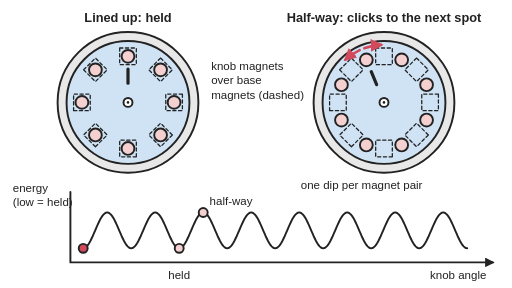
t = 0.00 s
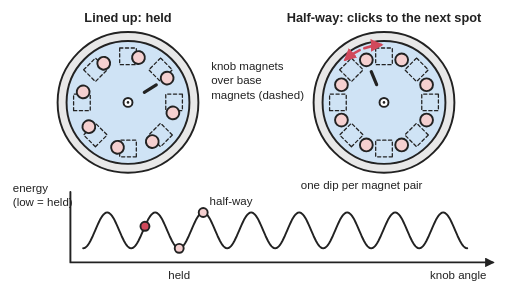
t = 0.98 s
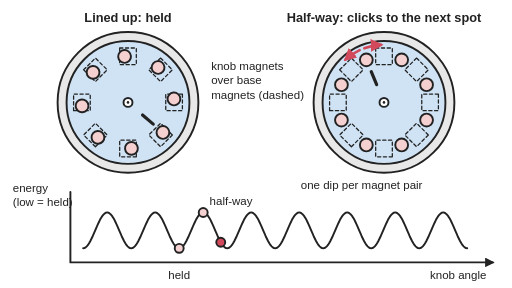
t = 2.01 s
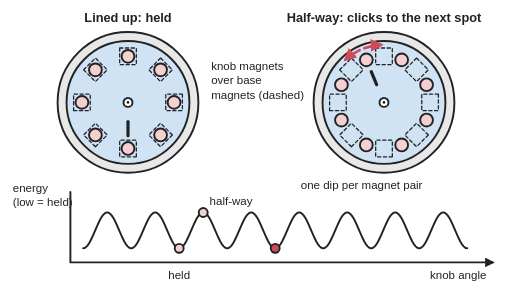
t = 3.00 s
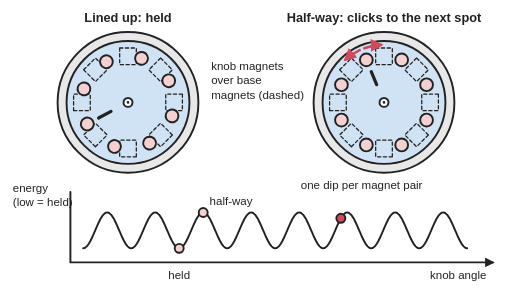
t = 4.03 s
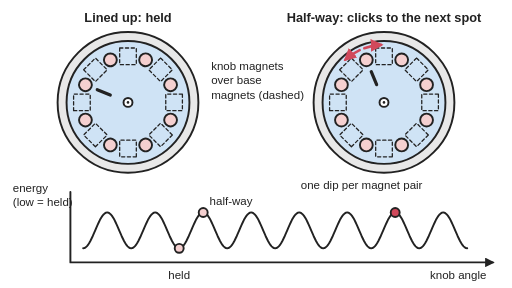
t = 4.90 s

The animated SVG that drew these frames (rendered in a browser with its animation timeline set to each time). Animation: 2 SMIL elements (animateMotion=1,animateTransform=1); one cycle of 6.00 s, repeats indefinitely.

<svg xmlns="http://www.w3.org/2000/svg" viewBox="0 0 800 450" width="800" height="450" role="img">
<title>Top view of a knob with eight magnets over a base with eight magnets, shown lined up and held, and half-way round where each magnet is pulled both back and forward so the knob clicks into the next spot; a graph below shows the energy dipping once for every lined-up position. In the animation the left knob is turned round one click at a time: it resists up to half-way, then snaps into the next spot, while a red dot runs along the energy curve.</title>
<rect width="800" height="450" fill="#ffffff"/>
<defs>
<marker id="ah" viewBox="0 0 10 10" refX="8" refY="5" markerWidth="5" markerHeight="5" orient="auto-start-reverse"><path d="M0,0 L10,5 L0,10 z" fill="#d1495b"/></marker>
<marker id="ak" viewBox="0 0 10 10" refX="8" refY="5" markerWidth="5" markerHeight="5" orient="auto"><path d="M0,0 L10,5 L0,10 z" fill="#222"/></marker>
</defs>
<g stroke-linejoin="round" stroke-linecap="round">
<circle cx="200" cy="160" r="110" fill="#e8e8e8" stroke="#222" stroke-width="3"/>
<circle cx="200" cy="160" r="96" fill="#cfe3f5" stroke="#222" stroke-width="3"/>
<rect x="187.0" y="75.0" width="26" height="26" fill="none" stroke="#222" stroke-width="2" stroke-dasharray="5 4" transform="rotate(0.0 200.0 88.0)"/>
<rect x="136.1" y="96.1" width="26" height="26" fill="none" stroke="#222" stroke-width="2" stroke-dasharray="5 4" transform="rotate(-45.0 149.1 109.1)"/>
<rect x="115.0" y="147.0" width="26" height="26" fill="none" stroke="#222" stroke-width="2" stroke-dasharray="5 4" transform="rotate(-90.0 128.0 160.0)"/>
<rect x="136.1" y="197.9" width="26" height="26" fill="none" stroke="#222" stroke-width="2" stroke-dasharray="5 4" transform="rotate(-135.0 149.1 210.9)"/>
<rect x="187.0" y="219.0" width="26" height="26" fill="none" stroke="#222" stroke-width="2" stroke-dasharray="5 4" transform="rotate(-180.0 200.0 232.0)"/>
<rect x="237.9" y="197.9" width="26" height="26" fill="none" stroke="#222" stroke-width="2" stroke-dasharray="5 4" transform="rotate(-225.0 250.9 210.9)"/>
<rect x="259.0" y="147.0" width="26" height="26" fill="none" stroke="#222" stroke-width="2" stroke-dasharray="5 4" transform="rotate(-270.0 272.0 160.0)"/>
<rect x="237.9" y="96.1" width="26" height="26" fill="none" stroke="#222" stroke-width="2" stroke-dasharray="5 4" transform="rotate(-315.0 250.9 109.1)"/>
<g><animateTransform attributeName="transform" type="rotate" dur="6s" repeatCount="indefinite" keyTimes="0.0000;0.0167;0.0333;0.0500;0.0667;0.0767;0.0867;0.1250;0.1417;0.1583;0.1750;0.1917;0.2017;0.2117;0.2500;0.2667;0.2833;0.3000;0.3167;0.3267;0.3367;0.3750;0.3917;0.4083;0.4250;0.4417;0.4517;0.4617;0.5000;0.5167;0.5333;0.5500;0.5667;0.5767;0.5867;0.6250;0.6417;0.6583;0.6750;0.6917;0.7017;0.7117;0.7500;0.7667;0.7833;0.8000;0.8167;0.8267;0.8367;0.8750;0.8917;0.9083;0.9250;0.9417;0.9517;0.9617;1.0000" values="0 200 160;3.5 200 160;11.2 200 160;19 200 160;22.5 200 160;28.1 200 160;45 200 160;45 200 160;48.5 200 160;56.2 200 160;64 200 160;67.5 200 160;73.1 200 160;90 200 160;90 200 160;93.5 200 160;101.2 200 160;109 200 160;112.5 200 160;118.1 200 160;135 200 160;135 200 160;138.5 200 160;146.2 200 160;154 200 160;157.5 200 160;163.1 200 160;180 200 160;180 200 160;183.5 200 160;191.2 200 160;199 200 160;202.5 200 160;208.1 200 160;225 200 160;225 200 160;228.5 200 160;236.2 200 160;244 200 160;247.5 200 160;253.1 200 160;270 200 160;270 200 160;273.5 200 160;281.2 200 160;289 200 160;292.5 200 160;298.1 200 160;315 200 160;315 200 160;318.5 200 160;326.2 200 160;334 200 160;337.5 200 160;343.1 200 160;360 200 160;360 200 160"/>
<circle cx="200.0" cy="88.0" r="10" fill="#f5d0d0" stroke="#222" stroke-width="3"/>
<circle cx="149.1" cy="109.1" r="10" fill="#f5d0d0" stroke="#222" stroke-width="3"/>
<circle cx="128.0" cy="160.0" r="10" fill="#f5d0d0" stroke="#222" stroke-width="3"/>
<circle cx="149.1" cy="210.9" r="10" fill="#f5d0d0" stroke="#222" stroke-width="3"/>
<circle cx="200.0" cy="232.0" r="10" fill="#f5d0d0" stroke="#222" stroke-width="3"/>
<circle cx="250.9" cy="210.9" r="10" fill="#f5d0d0" stroke="#222" stroke-width="3"/>
<circle cx="272.0" cy="160.0" r="10" fill="#f5d0d0" stroke="#222" stroke-width="3"/>
<circle cx="250.9" cy="109.1" r="10" fill="#f5d0d0" stroke="#222" stroke-width="3"/>
<line x1="200.0" y1="130.0" x2="200.0" y2="108.0" stroke="#222" stroke-width="5"/>
</g>
<circle cx="200" cy="160" r="7" fill="#ffffff" stroke="#222" stroke-width="3"/><circle cx="200" cy="160" r="2" fill="#222"/>
<circle cx="600" cy="160" r="110" fill="#e8e8e8" stroke="#222" stroke-width="3"/>
<circle cx="600" cy="160" r="96" fill="#cfe3f5" stroke="#222" stroke-width="3"/>
<rect x="587.0" y="75.0" width="26" height="26" fill="none" stroke="#222" stroke-width="2" stroke-dasharray="5 4" transform="rotate(0.0 600.0 88.0)"/>
<rect x="536.1" y="96.1" width="26" height="26" fill="none" stroke="#222" stroke-width="2" stroke-dasharray="5 4" transform="rotate(-45.0 549.1 109.1)"/>
<rect x="515.0" y="147.0" width="26" height="26" fill="none" stroke="#222" stroke-width="2" stroke-dasharray="5 4" transform="rotate(-90.0 528.0 160.0)"/>
<rect x="536.1" y="197.9" width="26" height="26" fill="none" stroke="#222" stroke-width="2" stroke-dasharray="5 4" transform="rotate(-135.0 549.1 210.9)"/>
<rect x="587.0" y="219.0" width="26" height="26" fill="none" stroke="#222" stroke-width="2" stroke-dasharray="5 4" transform="rotate(-180.0 600.0 232.0)"/>
<rect x="637.9" y="197.9" width="26" height="26" fill="none" stroke="#222" stroke-width="2" stroke-dasharray="5 4" transform="rotate(-225.0 650.9 210.9)"/>
<rect x="659.0" y="147.0" width="26" height="26" fill="none" stroke="#222" stroke-width="2" stroke-dasharray="5 4" transform="rotate(-270.0 672.0 160.0)"/>
<rect x="637.9" y="96.1" width="26" height="26" fill="none" stroke="#222" stroke-width="2" stroke-dasharray="5 4" transform="rotate(-315.0 650.9 109.1)"/>
<circle cx="572.4" cy="93.5" r="10" fill="#f5d0d0" stroke="#222" stroke-width="3"/>
<circle cx="533.5" cy="132.4" r="10" fill="#f5d0d0" stroke="#222" stroke-width="3"/>
<circle cx="533.5" cy="187.6" r="10" fill="#f5d0d0" stroke="#222" stroke-width="3"/>
<circle cx="572.4" cy="226.5" r="10" fill="#f5d0d0" stroke="#222" stroke-width="3"/>
<circle cx="627.6" cy="226.5" r="10" fill="#f5d0d0" stroke="#222" stroke-width="3"/>
<circle cx="666.5" cy="187.6" r="10" fill="#f5d0d0" stroke="#222" stroke-width="3"/>
<circle cx="666.5" cy="132.4" r="10" fill="#f5d0d0" stroke="#222" stroke-width="3"/>
<circle cx="627.6" cy="93.5" r="10" fill="#f5d0d0" stroke="#222" stroke-width="3"/>
<line x1="588.5" y1="132.3" x2="580.1" y2="112.0" stroke="#222" stroke-width="5"/>
<circle cx="600" cy="160" r="7" fill="#ffffff" stroke="#222" stroke-width="3"/><circle cx="600" cy="160" r="2" fill="#222"/>
<path d="M569.2,75.4 A90,90 0 0 1 595.3,70.1" fill="none" stroke="#d1495b" stroke-width="4" marker-end="url(#ah)"/>
<path d="M562.0,78.4 A90,90 0 0 0 539.8,93.1" fill="none" stroke="#d1495b" stroke-width="4" marker-end="url(#ah)"/>
<path d="M110,300 V410 H770" fill="none" stroke="#222" stroke-width="3" marker-end="url(#ak)"/>
<path id="ecurve" d="M130.0,388.0 L131.9,387.7 133.8,386.6 135.6,384.9 137.5,382.7 139.4,379.8 141.2,376.5 143.1,372.7 145.0,368.7 146.9,364.4 148.8,360.0 150.6,355.6 152.5,351.3 154.4,347.3 156.2,343.5 158.1,340.2 160.0,337.3 161.9,335.1 163.8,333.4 165.6,332.3 167.5,332.0 169.4,332.3 171.2,333.4 173.1,335.1 175.0,337.3 176.9,340.2 178.8,343.5 180.6,347.3 182.5,351.3 184.4,355.6 186.2,360.0 188.1,364.4 190.0,368.7 191.9,372.7 193.8,376.5 195.6,379.8 197.5,382.7 199.4,384.9 201.2,386.6 203.1,387.7 205.0,388.0 206.9,387.7 208.8,386.6 210.6,384.9 212.5,382.7 214.4,379.8 216.2,376.5 218.1,372.7 220.0,368.7 221.9,364.4 223.8,360.0 225.6,355.6 227.5,351.3 229.4,347.3 231.2,343.5 233.1,340.2 235.0,337.3 236.9,335.1 238.8,333.4 240.6,332.3 242.5,332.0 244.4,332.3 246.2,333.4 248.1,335.1 250.0,337.3 251.9,340.2 253.8,343.5 255.6,347.3 257.5,351.3 259.4,355.6 261.2,360.0 263.1,364.4 265.0,368.7 266.9,372.7 268.8,376.5 270.6,379.8 272.5,382.7 274.4,384.9 276.2,386.6 278.1,387.7 280.0,388.0 281.9,387.7 283.8,386.6 285.6,384.9 287.5,382.7 289.4,379.8 291.2,376.5 293.1,372.7 295.0,368.7 296.9,364.4 298.8,360.0 300.6,355.6 302.5,351.3 304.4,347.3 306.2,343.5 308.1,340.2 310.0,337.3 311.9,335.1 313.8,333.4 315.6,332.3 317.5,332.0 319.4,332.3 321.2,333.4 323.1,335.1 325.0,337.3 326.9,340.2 328.8,343.5 330.6,347.3 332.5,351.3 334.4,355.6 336.2,360.0 338.1,364.4 340.0,368.7 341.9,372.7 343.8,376.5 345.6,379.8 347.5,382.7 349.4,384.9 351.2,386.6 353.1,387.7 355.0,388.0 356.9,387.7 358.8,386.6 360.6,384.9 362.5,382.7 364.4,379.8 366.2,376.5 368.1,372.7 370.0,368.7 371.9,364.4 373.8,360.0 375.6,355.6 377.5,351.3 379.4,347.3 381.2,343.5 383.1,340.2 385.0,337.3 386.9,335.1 388.8,333.4 390.6,332.3 392.5,332.0 394.4,332.3 396.2,333.4 398.1,335.1 400.0,337.3 401.9,340.2 403.8,343.5 405.6,347.3 407.5,351.3 409.4,355.6 411.2,360.0 413.1,364.4 415.0,368.7 416.9,372.7 418.8,376.5 420.6,379.8 422.5,382.7 424.4,384.9 426.2,386.6 428.1,387.7 430.0,388.0 431.9,387.7 433.8,386.6 435.6,384.9 437.5,382.7 439.4,379.8 441.2,376.5 443.1,372.7 445.0,368.7 446.9,364.4 448.8,360.0 450.6,355.6 452.5,351.3 454.4,347.3 456.2,343.5 458.1,340.2 460.0,337.3 461.9,335.1 463.8,333.4 465.6,332.3 467.5,332.0 469.4,332.3 471.2,333.4 473.1,335.1 475.0,337.3 476.9,340.2 478.8,343.5 480.6,347.3 482.5,351.3 484.4,355.6 486.2,360.0 488.1,364.4 490.0,368.7 491.9,372.7 493.8,376.5 495.6,379.8 497.5,382.7 499.4,384.9 501.2,386.6 503.1,387.7 505.0,388.0 506.9,387.7 508.8,386.6 510.6,384.9 512.5,382.7 514.4,379.8 516.2,376.5 518.1,372.7 520.0,368.7 521.9,364.4 523.8,360.0 525.6,355.6 527.5,351.3 529.4,347.3 531.2,343.5 533.1,340.2 535.0,337.3 536.9,335.1 538.8,333.4 540.6,332.3 542.5,332.0 544.4,332.3 546.2,333.4 548.1,335.1 550.0,337.3 551.9,340.2 553.8,343.5 555.6,347.3 557.5,351.3 559.4,355.6 561.2,360.0 563.1,364.4 565.0,368.7 566.9,372.7 568.8,376.5 570.6,379.8 572.5,382.7 574.4,384.9 576.2,386.6 578.1,387.7 580.0,388.0 581.9,387.7 583.8,386.6 585.6,384.9 587.5,382.7 589.4,379.8 591.2,376.5 593.1,372.7 595.0,368.7 596.9,364.4 598.8,360.0 600.6,355.6 602.5,351.3 604.4,347.3 606.2,343.5 608.1,340.2 610.0,337.3 611.9,335.1 613.8,333.4 615.6,332.3 617.5,332.0 619.4,332.3 621.2,333.4 623.1,335.1 625.0,337.3 626.9,340.2 628.8,343.5 630.6,347.3 632.5,351.3 634.4,355.6 636.2,360.0 638.1,364.4 640.0,368.7 641.9,372.7 643.8,376.5 645.6,379.8 647.5,382.7 649.4,384.9 651.2,386.6 653.1,387.7 655.0,388.0 656.9,387.7 658.8,386.6 660.6,384.9 662.5,382.7 664.4,379.8 666.2,376.5 668.1,372.7 670.0,368.7 671.9,364.4 673.8,360.0 675.6,355.6 677.5,351.3 679.4,347.3 681.2,343.5 683.1,340.2 685.0,337.3 686.9,335.1 688.8,333.4 690.6,332.3 692.5,332.0 694.4,332.3 696.2,333.4 698.1,335.1 700.0,337.3 701.9,340.2 703.8,343.5 705.6,347.3 707.5,351.3 709.4,355.6 711.2,360.0 713.1,364.4 715.0,368.7 716.9,372.7 718.8,376.5 720.6,379.8 722.5,382.7 724.4,384.9 726.2,386.6 728.1,387.7 730.0,388.0" fill="none" stroke="#222" stroke-width="3"/>
<circle cx="280.0" cy="388" r="7" fill="#f5d0d0" stroke="#222" stroke-width="3"/>
<circle cx="317.5" cy="332" r="7" fill="#f5d0d0" stroke="#222" stroke-width="3"/>
<circle r="7" fill="#d1495b" stroke="#222" stroke-width="3"><animateMotion dur="6s" repeatCount="indefinite" calcMode="linear" keyTimes="0.0000;0.0167;0.0333;0.0500;0.0667;0.0767;0.0867;0.1250;0.1417;0.1583;0.1750;0.1917;0.2017;0.2117;0.2500;0.2667;0.2833;0.3000;0.3167;0.3267;0.3367;0.3750;0.3917;0.4083;0.4250;0.4417;0.4517;0.4617;0.5000;0.5167;0.5333;0.5500;0.5667;0.5767;0.5867;0.6250;0.6417;0.6583;0.6750;0.6917;0.7017;0.7117;0.7500;0.7667;0.7833;0.8000;0.8167;0.8267;0.8367;0.8750;0.8917;0.9083;0.9250;0.9417;0.9517;0.9617;1.0000" keyPoints="0.0000;0.0063;0.0312;0.0562;0.0625;0.0741;0.1250;0.1250;0.1313;0.1562;0.1812;0.1875;0.1991;0.2500;0.2500;0.2563;0.2812;0.3062;0.3125;0.3241;0.3750;0.3750;0.3813;0.4062;0.4312;0.4375;0.4491;0.5000;0.5000;0.5063;0.5312;0.5562;0.5625;0.5741;0.6250;0.6250;0.6313;0.6562;0.6812;0.6875;0.6991;0.7500;0.7500;0.7563;0.7812;0.8062;0.8125;0.8241;0.8750;0.8750;0.8813;0.9062;0.9312;0.9375;0.9491;1.0000;1.0000" ><mpath href="#ecurve"/></animateMotion></circle>
</g>
<g font-family="Arial, Helvetica, sans-serif" font-size="18" fill="#222">
<g font-size="20" font-weight="bold" text-anchor="middle">
<text x="200" y="34">Lined up: held</text>
<text x="600" y="34">Half-way: clicks to the next spot</text>
</g>
<text x="330" y="110">knob magnets</text>
<text x="330" y="132">over base</text>
<text x="330" y="154">magnets (dashed)</text>
<text x="280.0" y="436" text-anchor="middle">held</text>
<text x="327.5" y="320" text-anchor="start">half-way</text>
<text x="20" y="300">energy</text>
<text x="20" y="322">(low = held)</text>
<text x="760" y="436" text-anchor="end">knob angle</text>
<text x="470" y="296">one dip per magnet pair</text>
</g>
</svg>
